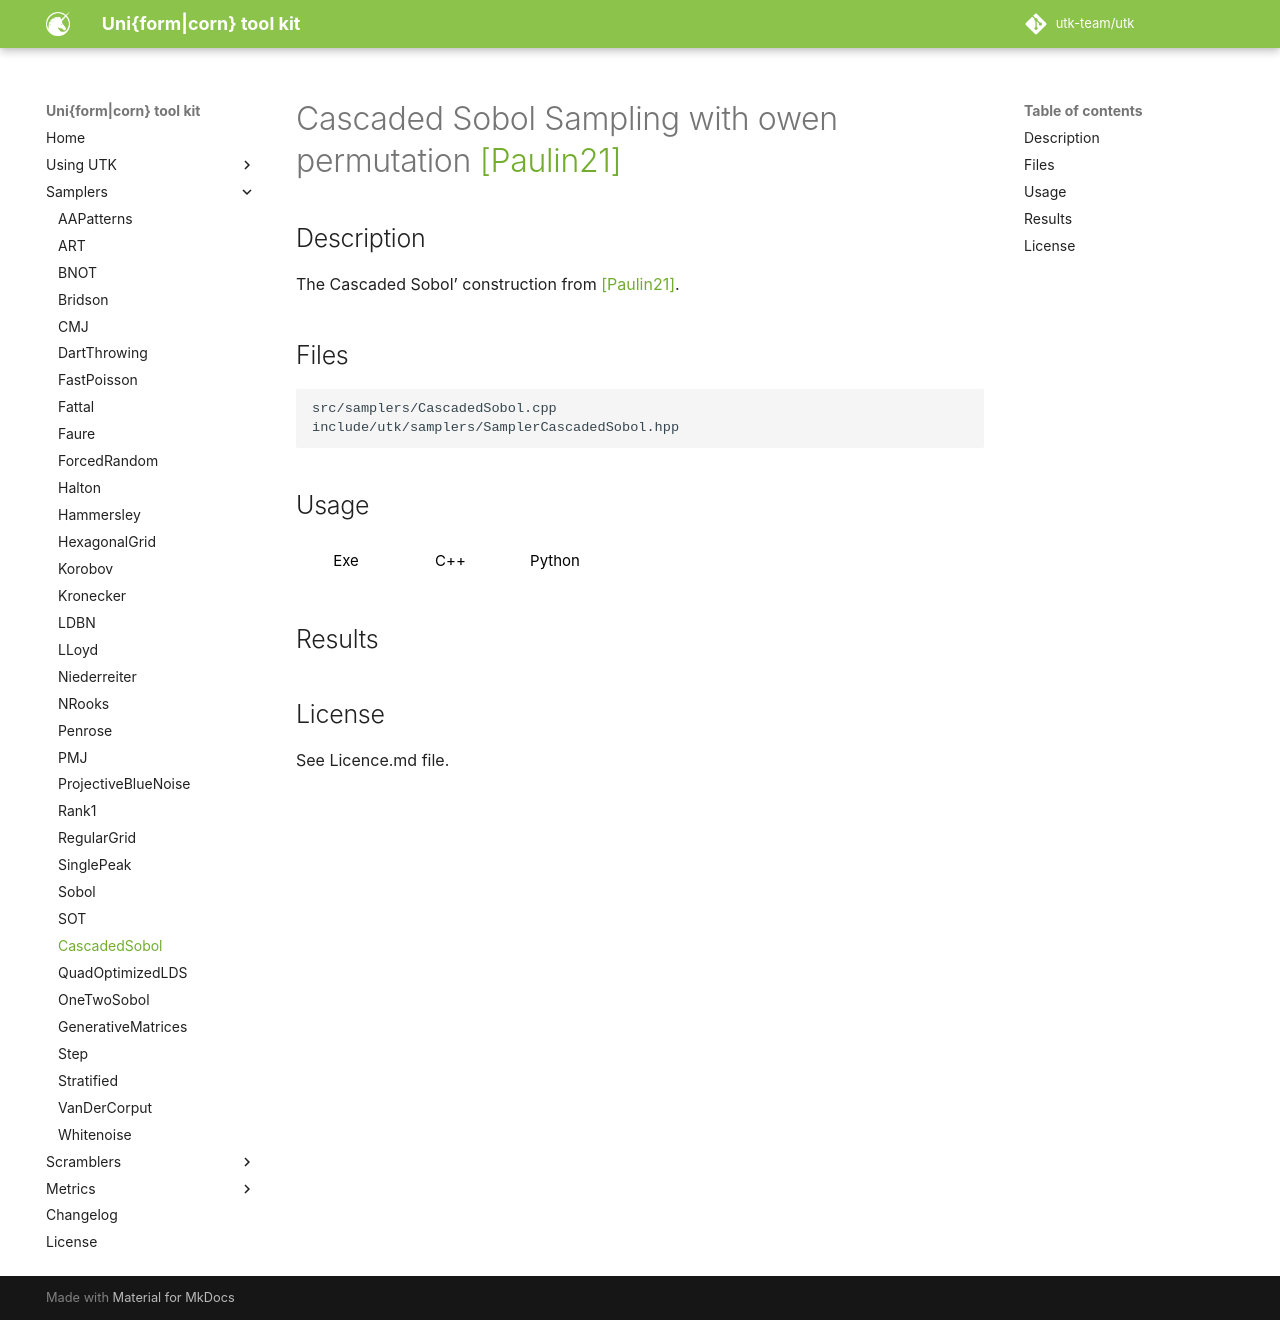

repository: utk-team/utk · page: samplers/CascadedSobol/index.html · generator: mkdocs

# Cascaded Sobol Sampling with owen permutation [[Paulin21]](https://projet.liris.cnrs.fr/cascaded/)


## Description

The Cascaded Sobol' construction from [[Paulin21]](https://projet.liris.cnrs.fr/cascaded/).

## Files

```
src/samplers/CascadedSobol.cpp  
include/utk/samplers/SamplerCascadedSobol.hpp
```

## Usage

<button class="tablink exebutton" onclick="openCode('exe', this)" markdown="1">Exe</button> 
<button class="tablink cppbutton" onclick="openCode('cpp', this)" markdown="1">C++</button> 
<button class="tablink pybutton" onclick="openCode('py', this)" markdown="1">Python</button> 
<br/>
  

<div class="exe tabcontent">

```bash
CascadedSobol sampler
Usage: ./CascadedSobol [OPTIONS]

Options:
  -h,--help                   Print this help message and exit
  -n UINT REQUIRED            Number of points
  -d UINT REQUIRED            Dimensions
  -s,--seed UINT              Seed (unspecified means 'random')
  -m UINT [1]                 Number of pointsets
  -o,--out TEXT [out.dat]     Output file (format). {i} splits outputs in multiple files and token is replaced by index.
  --depth UINT [0]            Owen depth (0: no randomness, 32: recommended).
  --silent                    Silence UTK logs
```

</div>

<div class="cpp tabcontent">

```  cpp
#include <utk/utils/PointsetIO.hpp>
#include <utk/utils/Pointset.hpp>
#include <utk/samplers/SamplerCascadedSobol.hpp>

int main()
{
    utk::Pointset<double> pts;

    // If needed, can add template to use 64bits integers
    utk::SamplerCascadedSobol<uint32_t> sobol(2 /* dimension */, 32 /* depth */);
    sobol.setRandomSeed(args->seed);
    // Check for no errors
    if (sobol.generateSamples(pts, 1024 /* Number of points */))
    {
        write_text_pointset("sobol2d.dat", pts);
    }
}
```  

</div>

<div class="py tabcontent">

``` python
import pyutk

# Only 32 bits integers supported
sobol = pyutk.CascadedSobol(d=2, depth=32) 
samples = sobol.sample(1024) # This is a numpy array !
```  

</div>

## Results

<div class="results"></div>
<script>
  window.addEventListener('DOMContentLoaded', function() { show_results(); }); 
</script>

## License

See Licence.md file.
